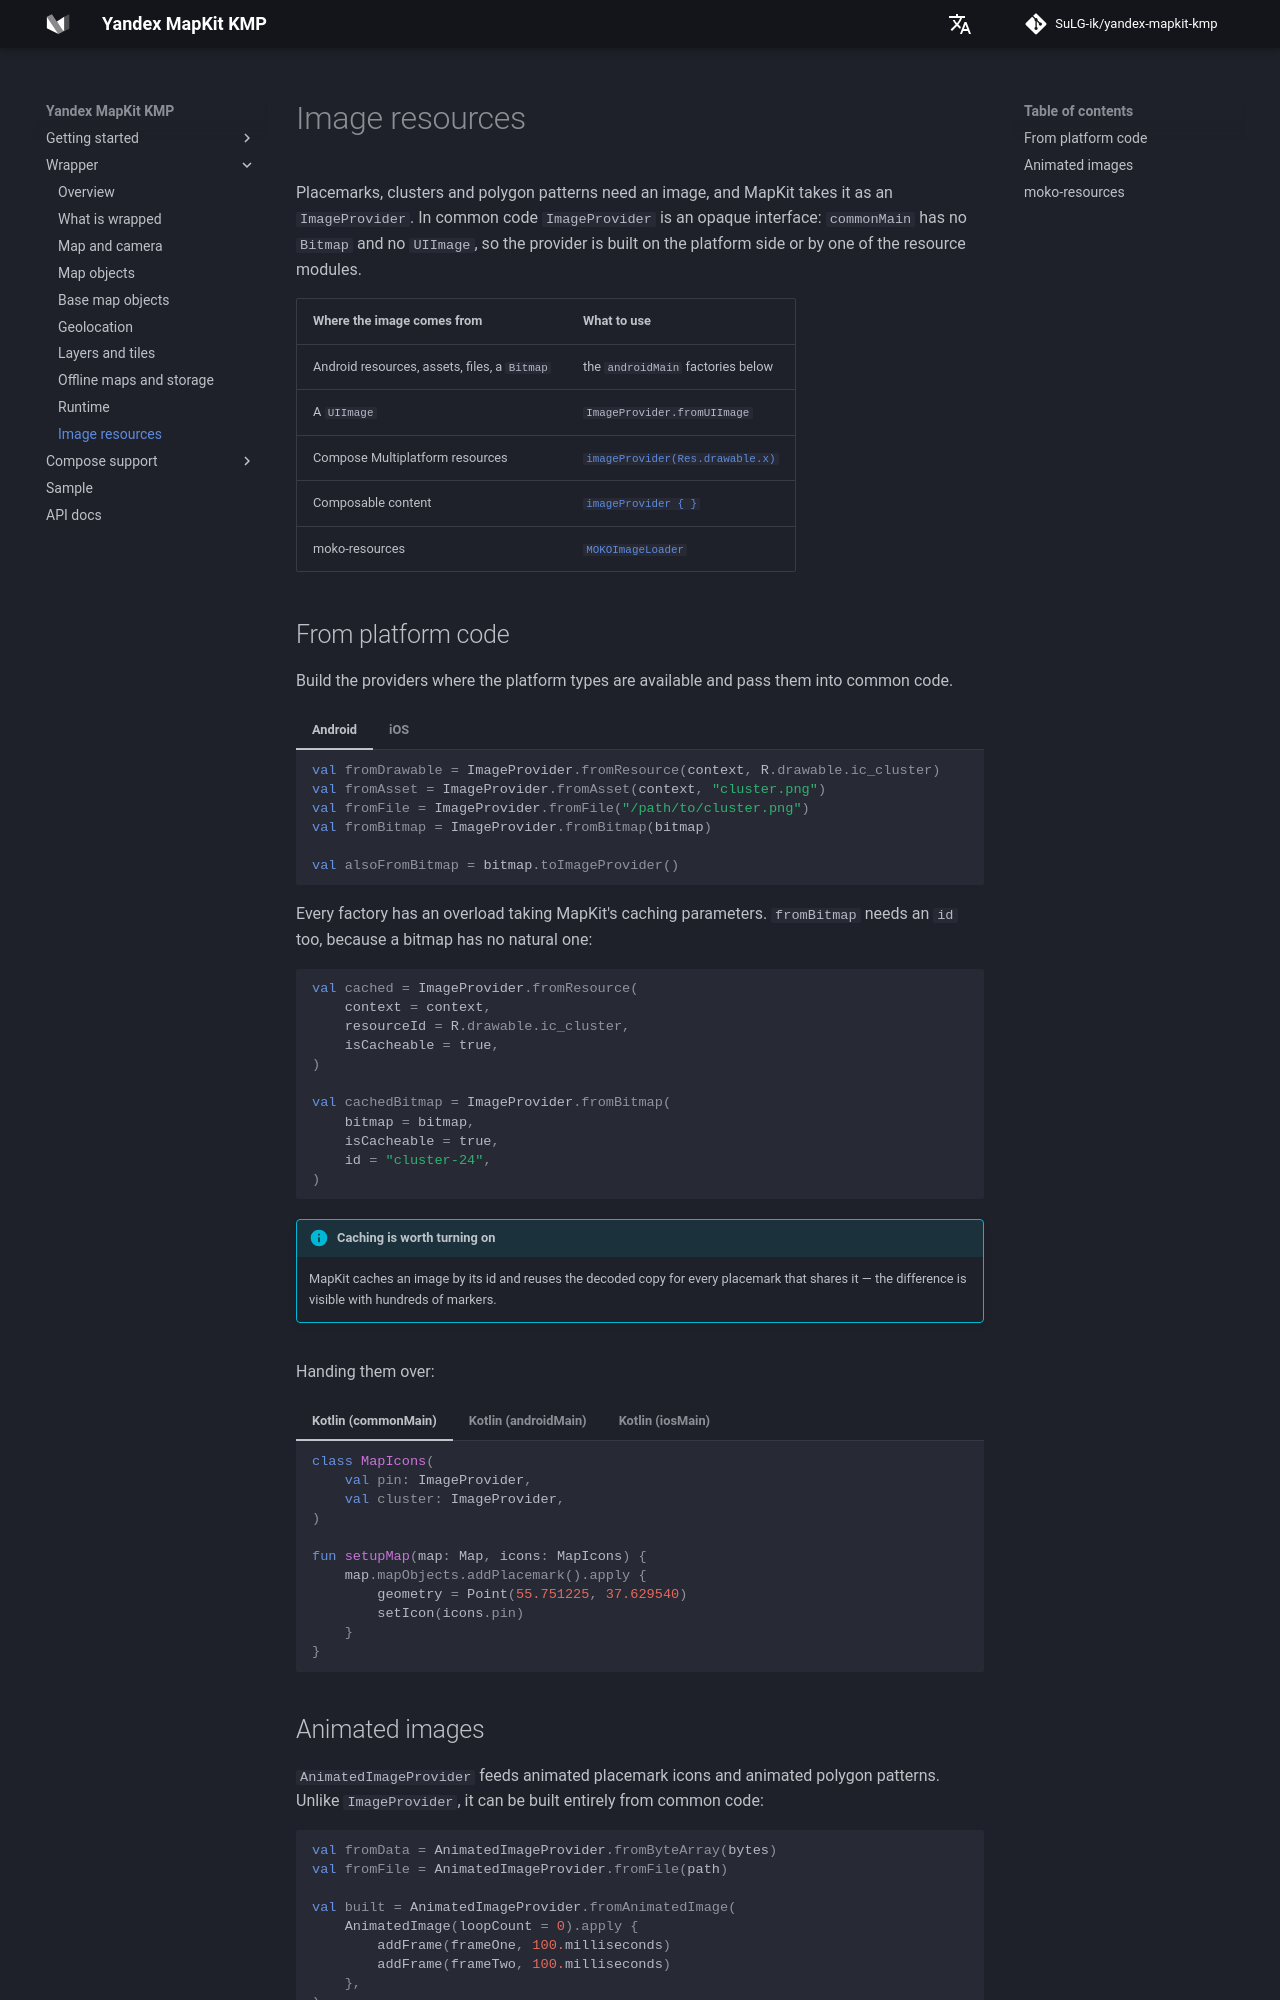

repository: SuLG-ik/yandex-mapkit-kmp · page: wrapper/image-resources/index.html · generator: mkdocs

# Image resources

Placemarks, clusters and polygon patterns need an image, and MapKit takes it as an `ImageProvider`.
In common code `ImageProvider` is an opaque interface: `commonMain` has no `Bitmap` and no
`UIImage`, so the provider is built on the platform side or by one of the resource modules.

| Where the image comes from | What to use |
|---|---|
| Android resources, assets, files, a `Bitmap` | the `androidMain` factories below |
| A `UIImage` | `ImageProvider.fromUIImage` |
| Compose Multiplatform resources | [`imageProvider(Res.drawable.x)`](../compose/image-resources.md) |
| Composable content | [`imageProvider { }`](../compose/image-resources.md#composable-as-imageprovider) |
| moko-resources | [`MOKOImageLoader`](#moko-resources) |

## From platform code

Build the providers where the platform types are available and pass them into common code.

=== "Android"

    ```kotlin
    val fromDrawable = ImageProvider.fromResource(context, R.drawable.ic_cluster)
    val fromAsset = ImageProvider.fromAsset(context, "cluster.png")
    val fromFile = ImageProvider.fromFile("/path/to/cluster.png")
    val fromBitmap = ImageProvider.fromBitmap(bitmap)

    val alsoFromBitmap = bitmap.toImageProvider()
    ```

    Every factory has an overload taking MapKit's caching parameters. `fromBitmap` needs an `id`
    too, because a bitmap has no natural one:

    ```kotlin
    val cached = ImageProvider.fromResource(
        context = context,
        resourceId = R.drawable.ic_cluster,
        isCacheable = true,
    )

    val cachedBitmap = ImageProvider.fromBitmap(
        bitmap = bitmap,
        isCacheable = true,
        id = "cluster-24",
    )
    ```

    !!! info "Caching is worth turning on"
        MapKit caches an image by its id and reuses the decoded copy for every placemark that shares
        it — the difference is visible with hundreds of markers.

=== "iOS"

    ```kotlin
    val provider = ImageProvider.fromUIImage(uiImage)
    ```

    iOS MapKit takes a plain `UIImage`, so there is no id and no caching parameter — the
    Android-only ones stay in `androidMain`.

Handing them over:

=== "Kotlin (commonMain)"

    ```kotlin
    class MapIcons(
        val pin: ImageProvider,
        val cluster: ImageProvider,
    )

    fun setupMap(map: Map, icons: MapIcons) {
        map.mapObjects.addPlacemark().apply {
            geometry = Point(55.751225, 37.629540)
            setIcon(icons.pin)
        }
    }
    ```

=== "Kotlin (androidMain)"

    ```kotlin
    fun mapIcons(context: Context): MapIcons {
        return MapIcons(
            pin = ImageProvider.fromResource(context, R.drawable.pin),
            cluster = ImageProvider.fromResource(context, R.drawable.cluster),
        )
    }
    ```

=== "Kotlin (iosMain)"

    ```kotlin
    fun mapIcons(): MapIcons {
        return MapIcons(
            pin = ImageProvider.fromUIImage(UIImage.imageNamed("pin")!!),
            cluster = ImageProvider.fromUIImage(UIImage.imageNamed("cluster")!!),
        )
    }
    ```
